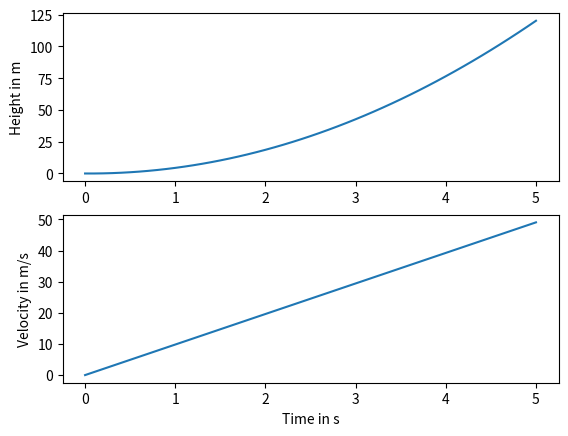

The script that saved this image:
import numpy
import matplotlib.pyplot

def forward_euler():
    h = 0.1
    g = 9.81
    
    num_steps = 50
    t = numpy.zeros(num_steps + 1)
    x = numpy.zeros(num_steps + 1)
    v = numpy.zeros(num_steps + 1)
    
    for step in range(num_steps):
        t[step + 1] = t[step] + h
        x[step + 1] = x[step] + h * v[step]
        v[step + 1] = v[step] + h * g
    
    return t, x, v
    
t, x, v = forward_euler()

axes_height = matplotlib.pyplot.subplot(211)
matplotlib.pyplot.plot(t, x)
axes_velocity = matplotlib.pyplot.subplot(212)
matplotlib.pyplot.plot(t, v)
axes_height.set_ylabel('Height in m')
axes_velocity.set_ylabel('Velocity in m/s')
axes_velocity.set_xlabel('Time in s')
matplotlib.pyplot.show()